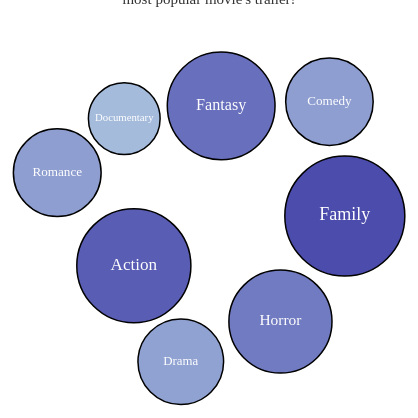
D3 v7 page, settled after 360 driven frames (6 s of simulated time); the page loaded 1 data file(s).


        // Load the CSV file
        d3.csv("moviedata_trimmed.csv").then(function(movies) {
            // Convert popularity to a number
            movies.forEach(d => d.popularity = +d.popularity);

            // Group movies by genre and calculate average popularity
            const genreMap = d3.group(movies, d => d.genre);
            const genres = Array.from(genreMap, ([genre, movies]) => {
                return {
                    genre: genre,
                    averagePopularity: d3.mean(movies, d => d.popularity) // Calculate average popularity
                };
            }).filter(d => d.genre); // Ensure genre is valid

            // Sort genres by average popularity
            genres.sort((a, b) => b.averagePopularity - a.averagePopularity);

            // Set SVG dimensions and create a scaling function for bubble sizes
            const svg = d3.select("svg");
            const maxRadius = 60; // Maximum radius for the largest bubble
            const minRadius = 10;  // Minimum radius for the smallest bubble

            // Create a scale for bubble size with increased difference
            const radiusScale = d3.scaleSqrt()
                .domain([0, d3.max(genres, d => d.averagePopularity)]) // Input domain
                .range([minRadius, maxRadius]); // Output range

            // Create a color scale for the bubbles with increased contrast
            const colorScale = d3.scaleLinear()
                .domain([0, d3.max(genres, d => d.averagePopularity)]) // Input domain
                .range(["#ADD8E6", "#00008B"]); // Light blue to dark blue

            // Create a simulation to position bubbles
            const simulation = d3.forceSimulation(genres)
                .force("center", d3.forceCenter(svg.attr("width") / 2 - 50, svg.attr("height") / 2 - 50)) // Shift center left and up
                .force("collide", d3.forceCollide(d => radiusScale(d.averagePopularity) - 2)) // Reduced collision radius for closer bubbles
                .stop(); // Stop immediately after setting up

            // Create the bubbles
            const bubbles = svg.selectAll(".bubble")
                .data(genres)
                .enter()
                .append("circle")
                .attr("class", "bubble")
                .attr("r", d => radiusScale(d.averagePopularity))
                .attr("fill", d => colorScale(d.averagePopularity)) // Use the color scale for bubbles
                .attr("stroke", "#000")
                .attr("stroke-width", 1.5);

            // Start the simulation
            simulation.nodes(genres)
                .on("tick", () => {
                    bubbles
                        .attr("cx", d => d.x)
                        .attr("cy", d => d.y);

                    // Update label positions based on circle positions
                    svg.selectAll(".label")
                        .attr("x", d => d.x) // Center label x
                        .attr("y", d => d.y); // Center label y
                })
                .restart();

            // Add labels to bubbles
            svg.selectAll(".label")
                .data(genres)
                .enter()
                .append("text")
                .attr("class", "label")
                .text(d => d.genre)
                .attr("x", d => d.x) // Center label x (initially)
                .attr("y", d => d.y) // Center label y (initially)
                .attr("font-size", d => radiusScale(d.averagePopularity) * 0.3) // Dynamic font size based on radius
                .attr("fill", "#fff"); // White text color

            // Tooltip functionality
            const tooltip = d3.select(".tooltip");

            // Mouse events for bubbles
            bubbles.on("mouseover", (event, d) => {
                    tooltip.transition()
                        .duration(200)
                        .style("opacity", 0.9); // Fade in tooltip
                    tooltip.html(`Genre: ${d.genre}<br>Avg Popularity: ${d.averagePopularity.toFixed(2)}`)
                        .style("left", (event.pageX + 5) + "px") // Position tooltip
                        .style("top", (event.pageY - 28) + "px");
                })
                .on("mousemove", (event) => {
                    tooltip.style("left", (event.pageX + 5) + "px")
                        .style("top", (event.pageY - 28) + "px");
                })
                .on("mouseout", () => {
                    tooltip.transition()
                        .duration(500)
                        .style("opacity", 0); // Fade out tooltip
                })
                .on("click", (event, d) => {
                    // Redirect to the same page with the genre as a query parameter
                    const genreUrl = `videostage.html?genre=${encodeURIComponent(d.genre.toUpperCase())}`;
                    // Send genre in the query string
                    window.location.href = genreUrl; // Redirect to the URL with the genre
                });

        }).catch(error => {
            console.error("Error loading the CSV file:", error); // Handle errors
        });

        const videos = [
            'https://www.youtube.com/embed/vS3_72Gb-bI',
            'https://www.youtube.com/embed/pBk4NYhWNMM',
            'https://www.youtube.com/embed/0OSMZPJbm_g',
            'https://www.youtube.com/embed/uYPbbksJxIg',
            'https://www.youtube.com/embed/hXzcyx9V0xw',
            'https://www.youtube.com/embed/Sko0o_KoBHY',
            'https://www.youtube.com/embed/QF-oyCwaArU',
            'https://www.youtube.com/embed/fR1VptShVmg'
        ];

        const genres = [
            "ACTION",
            "COMEDY",
            "DOCUMENTARY",
            "DRAMA",
            "FAMILY",
            "FANTASY",
            "HORROR",
            "ROMANCE"
        ];
    

### data: moviedata_trimmed.csv
movie_id, title, status, year, revenue, budget, budget to rev, popularity, genre, production_countries
4575565, Traffic in Souls, Released, 1913, 1800000, 5700, 315.8, 1.252, Horror, United States of America
5326108, The Rose of the Rancho, Released, 1914, 87028, 16988, 5.123, 0.9, Romance, United States of America
5268908, Neptune's Daughter, Released, 1914, 5773000, 2221000, 2.599, 0.896, Fantasy, United States of America
4526599, The Birth of a Nation, Released, 1915, 11000000, 100000, 110.0, 13.79, Drama, United States of America
4621998, The Girl of the Golden West, Released, 1915, 102224, 15110, 6.765, 3.238, Action, United States of America
4545370, The Cheat, Released, 1915, 137365, 17311, 7.935, 3.104, Drama, United States of America
5259223, Temptation, Released, 1915, 102437, 22472, 4.558, 0.6, Drama, United States of America
4528958, Intolerance: Love's Struggle Throughout …, Released, 1916, 1750000, 385907, 4.535, 10.04, Drama, United States of America
4548552, 20,000 Leagues Under the Sea, Released, 1916, 8000000, 200000, 40.0, 3.474, Action, Bahamas, United States of America
4729138, A Daughter of the Gods, Released, 1916, 1390000, 1000000, 1.39, 0.887, Fantasy, United States of America
5259250, Maria Rosa, Released, 1916, 102768, 18575, 5.533, 0.64, Drama, United States of America
4578191, Mickey, Released, 1918, 8000000, 250000, 32.0, 1.951, Comedy, United States of America
4605011, The Ghost of Slumber Mountain, Released, 1918, 3000, 3000, 1.0, 1.116, Fantasy, United States of America
4865924, The Miracle Man, Released, 1919, 3600000, 120000, 30.0, 1.199, Drama, United States of America
4523040, The Cabinet of Dr. Caligari, Released, 1920, 8811, 18000, 0.4895, 13.89, Drama, Germany
5259198, Over the Hill to the Poorhouse, Released, 1920, 3000000, 100000, 30.0, 1.234, Drama, United States of America
4522311, The Kid, Released, 1921, 2500000, 250000, 10.0, 11.17, Comedy, United States of America
4698760, Fool's Paradise, Released, 1921, 901937, 291367, 3.096, 0.996, Romance, United States of America
4541734, Foolish Wives, Released, 1922, 400200, 1100000, 0.3638, 5.13, Drama, United States of America
5466499, A Dangerous Adventure, Released, 1922, 142000, 175000, 0.8114, 0.6, Action, United States of America
4527056, Safety Last!, Released, 1923, 1500000, 121000, 12.4, 11.51, Comedy, United States of America
4534760, The Thief of Bagdad, Released, 1924, 1490419, 1135654, 1.312, 10.93, Romance, United States of America
4533468, Greed, Released, 1924, 274827, 665603, 0.4129, 10.01, Drama, United States of America
4540501, He Who Gets Slapped, Released, 1924, 881000, 172000, 5.122, 7.941, Drama, United States of America
4545417, Girl Shy, Released, 1924, 1550000, 400000, 3.875, 5.749, Comedy, United States of America
4596690, Beau Brummel, Released, 1924, 495000, 343000, 1.443, 4.834, Drama, United States of America
4522936, The Gold Rush, Released, 1925, 4000000, 923000, 4.334, 14.35, Action, United States of America
4539543, Ben-Hur: A Tale of the Christ, Released, 1925, 9000000, 3900000, 2.308, 11.03, Action, Italy, United States of America
4538300, The Big Parade, Released, 1925, 20000000, 382000, 52.36, 7.834, Drama, United States of America
4552032, The Unholy Three, Released, 1925, 704000, 103000, 6.835, 2.863, Horror, United States of America
4589211, Clash of the Wolves, Released, 1925, 270000, 89000, 3.034, 1.127, Action, United States of America
5368106, The Great Divide, Released, 1925, 674000, 318000, 2.119, 0.922, Action, United States of America
5293039, Jewelled Nights, Released, 1925, 6500, 10480, 0.6202, 0.6, Drama, Australia
4523707, The General, Released, 1926, 1000000, 750000, 1.333, 13.78, Comedy, United States of America
4548268, Flesh and the Devil, Released, 1926, 658000, 373000, 1.764, 6.006, Drama, United States of America
4560474, Sparrows, Released, 1926, 966878, 463455, 2.086, 3.774, Drama, United States of America
4577162, Tell It to the Marines, Released, 1926, 1250000, 433000, 2.887, 2.193, Action, United States of America
4595441, Beau Geste, Released, 1926, 1500000, 900000, 1.667, 2.146, Action, United States of America
4684266, The Sea Beast, Released, 1926, 938000, 503000, 1.865, 1.384, Action, United States of America
4663674, The Better 'Ole, Released, 1926, 1273000, 449000, 2.835, 1.304, Comedy, United States of America
4521831, Metropolis, Released, 1927, 650422, 1300000, 0.5003, 22.82, Drama, Germany
4530379, Wings, Released, 1927, 3600000, 2000000, 1.8, 10.82, Drama, United States of America
4564904, London After Midnight, Released, 1927, 1000000, 151666, 6.593, 2.766, Horror, United States of America
4578230, My Best Girl, Released, 1927, 1027757, 483103, 2.127, 2.461, Drama, United States of America
4658498, When a Man Loves, Released, 1927, 1037000, 528000, 1.964, 1.817, Documentary, United States of America
4967933, Rough House Rosie, Released, 1927, 1125000, 225000, 5.0, 1.094, Comedy, United States of America
4609479, The Battles of the Coronel and Falkland …, Released, 1927, 6241682, 1603469, 3.893, 0.864, Drama, United Kingdom
4532446, The Jazz Singer, Released, 1928, 2600000, 422000, 6.161, 13.42, Drama, United States of America
4581587, Noah's Ark, Released, 1928, 2305000, 1005000, 2.294, 3.312, Drama, United States of America
4557004, West of Zanzibar, Released, 1928, 921000, 259000, 3.556, 2.734, Drama, United States of America
4574072, Our Dancing Daughters, Released, 1928, 1099000, 178000, 6.174, 2.702, Drama, United States of America
4596559, Across to Singapore, Released, 1928, 596000, 290000, 2.055, 2.693, Action, United States of America
4595378, Lights of New York, Released, 1928, 1200000, 75000, 16.0, 2.352, Horror, United States of America
4560845, The Mysterious Lady, Released, 1928, 551000, 337000, 1.635, 2.276, Action, United States of America
4559446, Sadie Thompson, Released, 1928, 7000000, 1000000, 7.0, 2.195, Drama, United States of America
4714131, The Singing Fool, Released, 1928, 5916000, 388000, 15.25, 1.582, Drama, United States of America
… [head cut at 6 KiB]